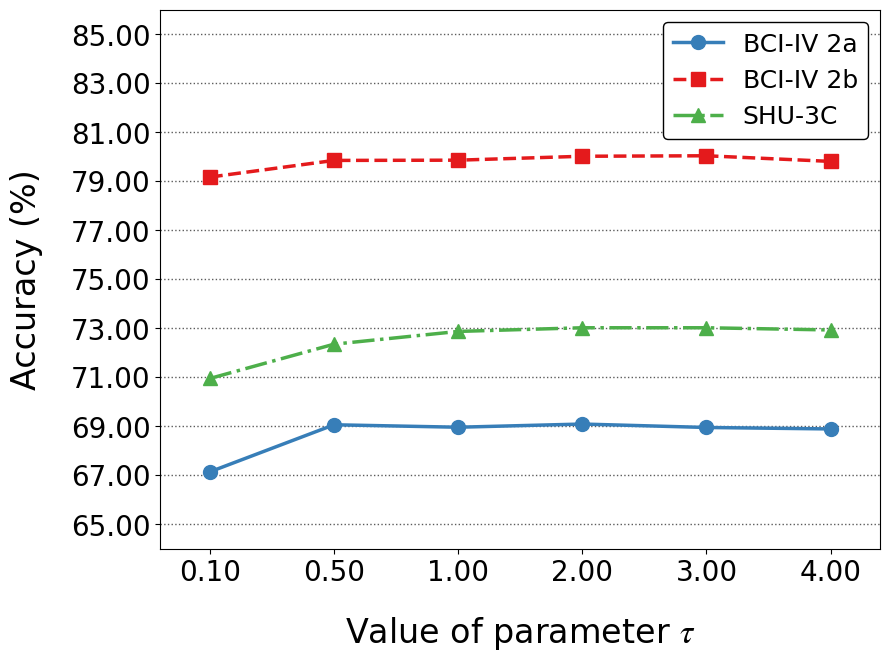

Python code for this plot:
import matplotlib.pyplot as plt
import matplotlib.ticker as ticker
import numpy as np
import os

# ==========================================
# 1. 全局样式配置 (针对 Visio 编辑优化)
# ==========================================
def setup_plot_style():
    plt.rcParams['font.family'] = 'serif'
    plt.rcParams['font.serif'] = ['Times New Roman']
    plt.rcParams['font.size'] = 20
    plt.rcParams['mathtext.fontset'] = 'stix'
    # 核心：导出为文字对象而非路径，Visio中可直接双击编辑文字
    plt.rcParams['svg.fonttype'] = 'none'

def generate_combined_tau_plot(save_dir):
    """
    绘制三个数据集随 tau 变化的综合分析图。
    横轴点间距固定，纵轴范围 60-85，间隔 5。
    每个数据集使用不同的点标记、颜色和线型。
    使用用户指定的 plt.grid 参数。
    """
    # --- 数据提取 (来自表格 image_3.png) ---
    # 横轴标签
    tau_labels = ['0.10', '0.50', '1.00', '2.00', '3.00', '4.00']
    # 使用索引作为 X 轴坐标，以实现等间距排列
    x_indexes = np.arange(len(tau_labels))
    
    # 精度数据 (%)
    data_2a = [67.13, 69.05, 68.95, 69.08, 68.94, 68.88]
    data_2b = [79.16, 79.84, 79.85, 80.01, 80.03, 79.80]
    data_shu = [70.94, 72.34, 72.86, 73.01, 73.01, 72.92]

    # 创建画布 (调整为较窄的比例，适合单栏或跨栏排版)
    # 使用 plt.figure 和 add_axes，弃用 tight_layout，
    # 手动控制边距，增加 Visio 导入时的坐标系稳定性。
    fig = plt.figure(figsize=(9, 7))
    # 手动设置坐标轴位置：[左, 下, 宽, 高]，比例范围 0-1
    ax = fig.add_axes([0.15, 0.18, 0.80, 0.77])

    # --- 1. 绘制折线 (设置不同的点、颜色和线型，zorder 确保线在网格上方) ---
    
    # BCI-IV 2a: 蓝色 ('#377eb8'), 实线 ('-'), 圆点标记 ('o')
    ax.plot(x_indexes, data_2a, label='BCI-IV 2a', 
            color='#377eb8', linestyle='-', marker='o', 
            linewidth=2.5, markersize=10, zorder=3)
    
    # BCI-IV 2b: 红色 ('#e41a1c'), 虚线 ('--'), 方块标记 ('s')
    ax.plot(x_indexes, data_2b, label='BCI-IV 2b', 
            color='#e41a1c', linestyle='--', marker='s', 
            linewidth=2.5, markersize=10, zorder=3)
    
    # SHU-3C: 绿色 ('#4daf4a'), 点划线 ('-.'), 三角形标记 ('^')
    ax.plot(x_indexes, data_shu, label='SHU-3C', 
            color='#4daf4a', linestyle='-.', marker='^', 
            linewidth=2.5, markersize=10, zorder=3)

    # --- 2. 坐标轴与刻度配置 ---
    # 纵轴：范围 60-85，间隔 5
    ax.set_ylim(64, 86)
    # 显式设置纵轴刻度位置和标签（显示为整数）
    y_ticks = np.arange(65, 86, 2)
    ax.set_yticks(y_ticks)
    ax.yaxis.set_major_formatter(ticker.FormatStrFormatter('%.2f'))
    
    # ax.yaxis.set_major_formatter(ticker.FormatStrFormatter('%d')) # 显示整数刻度

    # 横轴：使用索引定位，但显示 tau 的数值标签，并留出首尾边距
    ax.set_xlim(-0.4, len(tau_labels) - 0.6)
    ax.set_xticks(x_indexes)
    ax.set_xticklabels(tau_labels)

    # --- 3. 标签与图例 ---
    # 使用 LaTeX 渲染希腊字母 \tau
    ax.set_xlabel(r'Value of parameter $\tau$', labelpad=20, fontsize=24)
    ax.set_ylabel('Accuracy (%)', labelpad=20, fontsize=24)

    # 图例放在右下角 (lower right)，避免遮挡上方的数据点，设置白色背景遮挡网格
    # zorder 设置较高，确保图例遮挡网格线
    legend = ax.legend(loc='upper right', frameon=True, edgecolor='black', 
                       fontsize=18, framealpha=1.0, facecolor='white')
    legend.set_zorder(10)

    # 调整刻度标签字号
    ax.tick_params(axis='both', labelsize=20)

    # --- 4. 绘制网格线 (使用用户指定的参数) ---
    # axis='y': 仅绘制水平网格线
    # zorder=0: 确保网格线在所有折线和标记点下方
    ax.grid(True, axis='y', linestyle=':', alpha=0.8, color='#333333', linewidth=1.0, zorder=0)

    # --- 5. 保存输出 ---
    if not os.path.exists(save_dir):
        os.makedirs(save_dir)
    
    file_base = "Combined_Tau_Sensitivity_Different_Styles"
    
    # 保存 SVG (用于 Visio 编辑)
    plt.savefig(os.path.join(save_dir, f'{file_base}.svg'), format='svg')
    
    # 保存 PNG (用于 快速预览, dpi=300 保证高清，使用 bbox_inches='tight' 去白边)
    plt.savefig(os.path.join(save_dir, f'{file_base}.png'), format='png', dpi=300, bbox_inches='tight')
    
    # 保存 TIF (dpi=300, LZW 压缩)
    plt.savefig(os.path.join(save_dir, f'{file_base}.tif'), format='tiff', dpi=300, bbox_inches='tight',
                pil_kwargs={'compression': 'tiff_lzw'})

    
    plt.close()
    print(f"✅ 已生成综合分析图 (不同线型 & 标记) -> {save_dir}")

# ==========================================
# 2. 执行绘图
# ==========================================
if __name__ == "__main__":
    setup_plot_style()
    target_dir = './visualization/figures'
    generate_combined_tau_plot(target_dir)
